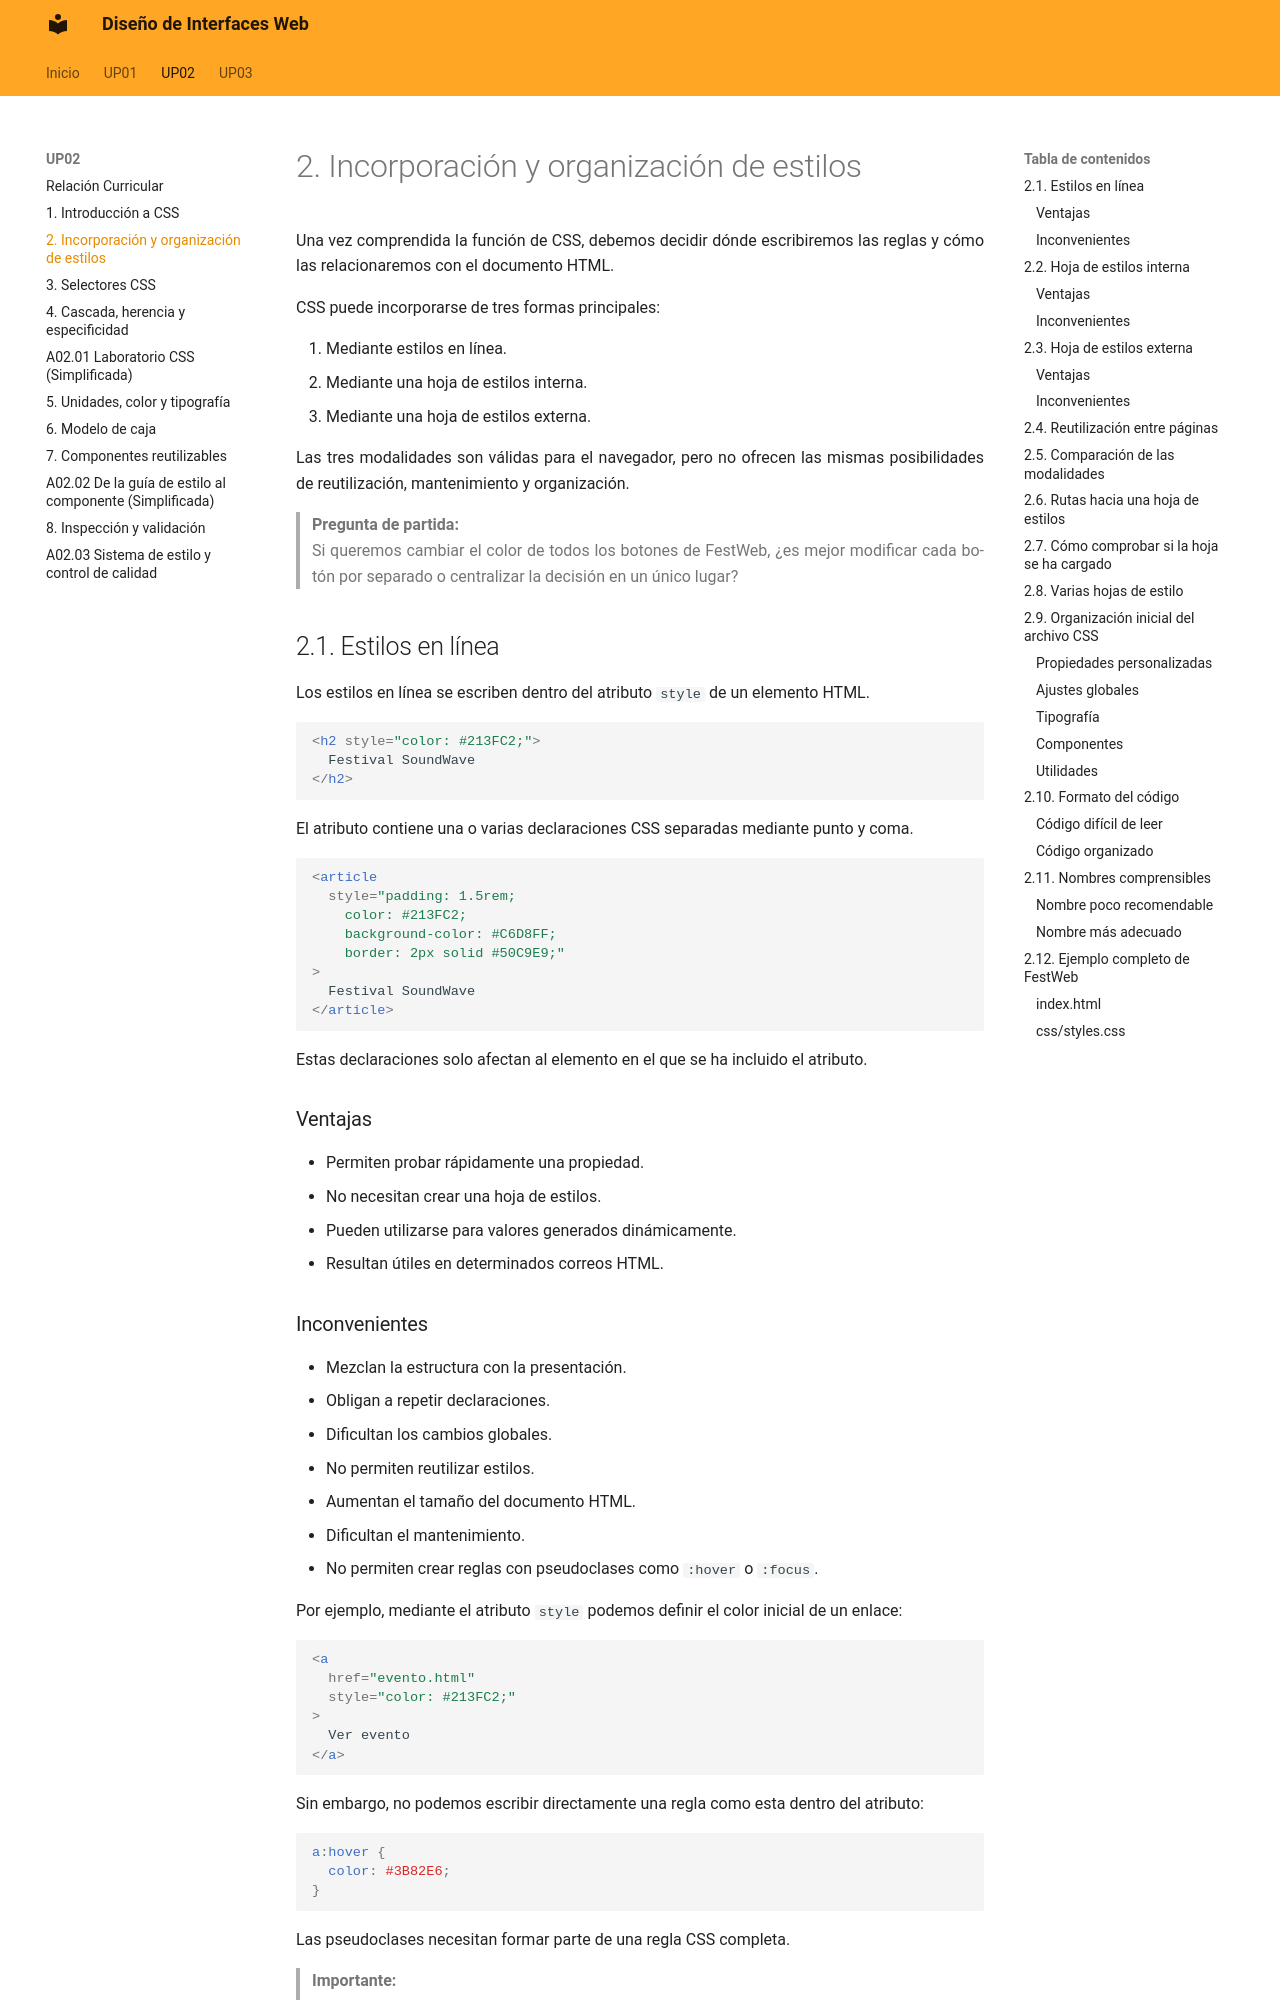

repository: calcaniz/apuntes-diseno-interfaces-web · page: up02/03-incorporacion-y-organizacion/index.html · generator: mkdocs

---
title: Incorporación y organización de estilos
---

Una vez comprendida la función de CSS, debemos decidir dónde escribiremos las reglas y cómo las relacionaremos con el documento HTML.

CSS puede incorporarse de tres formas principales:

1. Mediante estilos en línea.
2. Mediante una hoja de estilos interna.
3. Mediante una hoja de estilos externa.

Las tres modalidades son válidas para el navegador, pero no ofrecen las mismas posibilidades de reutilización, mantenimiento y organización.

> **Pregunta de partida:**  
> Si queremos cambiar el color de todos los botones de FestWeb, ¿es mejor modificar cada botón por separado o centralizar la decisión en un único lugar?

## 2.1. Estilos en línea

Los estilos en línea se escriben dentro del atributo `style` de un elemento HTML.

```html
<h2 style="color: #213FC2;">
  Festival SoundWave
</h2>
```

El atributo contiene una o varias declaraciones CSS separadas mediante punto y coma.

```html
<article
  style="padding: 1.5rem;
    color: #213FC2;
    background-color: #C6D8FF;
    border: 2px solid #50C9E9;"
>
  Festival SoundWave
</article>
```

Estas declaraciones solo afectan al elemento en el que se ha incluido el atributo.

### Ventajas

- Permiten probar rápidamente una propiedad.
- No necesitan crear una hoja de estilos.
- Pueden utilizarse para valores generados dinámicamente.
- Resultan útiles en determinados correos HTML.
